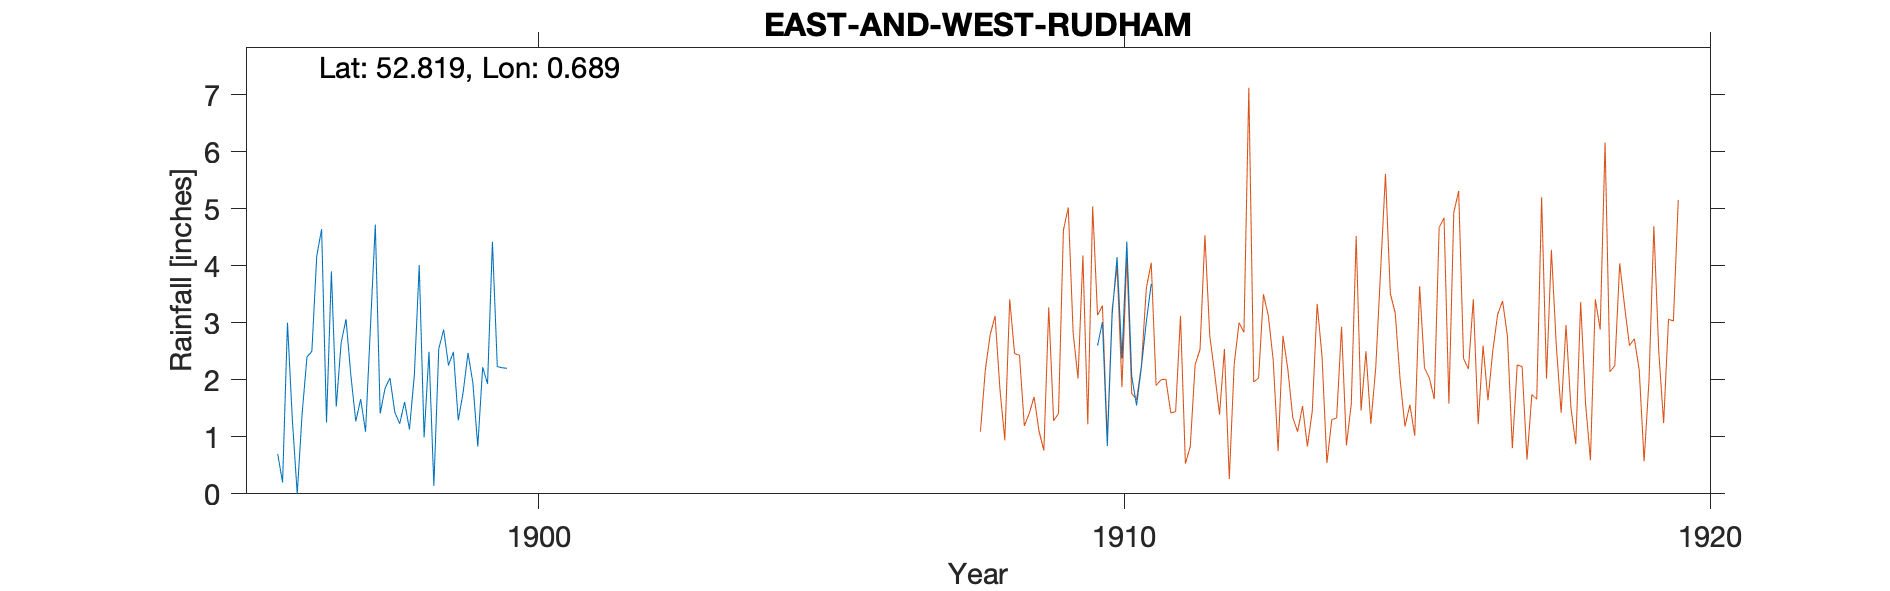

The data file committed next to this chart (first rows):
EAST-AND-WEST-RUDHAM (WEST), , , , , , , , , , , , , , , , , , , , , , , 
Grid ref, TF813280, Long, 0.689, Lat, 52.82, Elevation, 180, ft, , , , , , , , , , , , , , , 
Station no, RR4304, , , , , , , , , , , , , , , , , , , , , , 
, 1890, 1891, 1892, 1893, 1894, 1895, 1896, 1897, 1898, 1899, 1900, 1901, 1902, 1903, 1904, 1905, 1906, 1907, 1908, 1909, 1910, 1911, 1912
January, , , , , , , 0.7, 1.53, 1.43, 2.49, 4.35, 0.89, 1.25, 1.57, 1.76, 1.1, 3.96, 1.38, 1.37, 1.16, 2.6, , 
February, , , , , , , 0.2, 2.65, 1.23, 1.29, 3.93, 1.65, 0.92, 0.58, 3.33, 1.05, 2.21, 1.47, 1.62, 0.71, 3.01, , 
March, , , , , , , 3, 3.06, 1.61, 1.78, 0.74, 3.16, 1.19, 2.67, 1.67, 2.69, 2.2, 1.51, 3.02, 2.8, 0.84, , 
April, , , , , , , 1.3, 2.07, 1.13, 2.47, 1.4, 1.78, 1.5, 2.11, 1.02, 2.13, 0.95, 2.81, 3.52, 1.34, 3.15, , 
May, , , , , , , 0, 1.27, 2.08, 1.94, 1.74, 1.56, 4.15, 2.59, 1.91, 1.15, 2.07, 3.1, 1.87, 1.47, 4.15, , 
June, , , , , , , 1.4, 1.66, 4.01, 0.83, 3.42, 1.21, 3.06, 2.59, 1.07, 2.91, 3.01, 2.82, 1.05, 4.59, 2.37, , 
July, , , , , , , 2.4, 1.09, 0.99, 2.22, 2.29, 2.13, 2.22, 3.61, 3.42, 1.25, 0.33, 2.42, 3.63, 5.47, 4.42, , 
August, , , , , , , 2.5, 2.92, 2.49, 1.93, 4.73, 1.64, 3.06, 3.8, 2.18, 2.08, 2.76, 2.15, 2.11, 2.86, 2.06, , 
September, , , , , , , 4.17, 4.72, 0.14, 4.42, 1.26, 0.91, 1.25, 5.1, 1.44, 3.32, 1.22, 0.84, 2.54, 2.08, 1.55, , 
October, , , , , , , 4.64, 1.41, 2.54, 2.23, 2.89, 2.7, 2.26, 6.19, 2.05, 3.32, 4.87, 3.04, 1.18, 4.48, 2.23, , 
November, , , , , , , 1.25, 1.85, 2.88, 2.21, 2.73, 2.74, 1.31, 1.75, 1.31, 2.09, 4.33, 2.64, 1.33, 1.25, 3.02, , 
December, , , , , , , 3.9, 2.03, 2.25, 2.2, 4.08, 4.45, 1.54, 1.46, 1.83, 1.02, 2.34, 3.15, 1.47, 4.54, 3.68, , 
Total, , , , , , , 25.46, 26.26, 22.78, 26.01, 33.56, 24.82, 23.71, 34.02, 22.99, 24.11, 30.25, 27.33, 24.71, 32.75, 33.08, , 
Obs: W S Frenet, , , , , , , , , , , , , , , , , , , , , , , 
